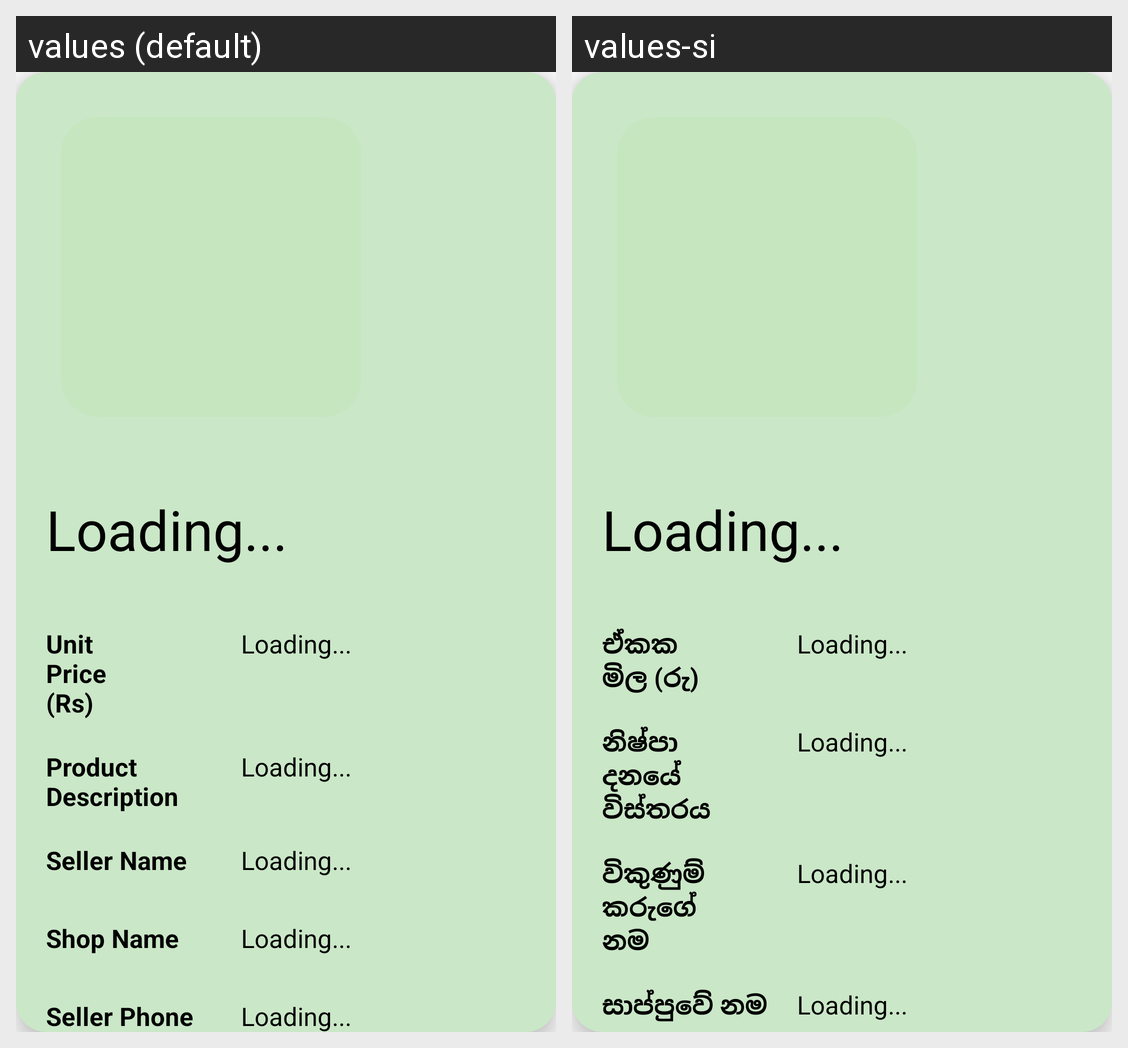

Here is an Android app screen in its default locale and in the app's own translations. Write out the translated-string differences for the strings that appear on this screen.
Android screen res/layout/activity_product_list_item_customer.xml rendered under 2 locales, left to right: values (default), values-si. Device: Nexus 5 (rendered at 1080×1920; each locale shown at half size, 540×960, under a caption strip naming it); theme Theme.AyuSri.
Strings drawn on this screen, with the default value and each locale's value (text and hints the layout hard-codes, and strings that could not be matched under every locale, appear in the picture but are not listed):

productUnitPrice
  values: Unit Price (Rs)
  values-si: ඒකක මිල (රු)

productDesc
  values: Product Description
  values-si: නිෂ්පාදනයේ විස්තරය

sellerName
  values: Seller Name
  values-si: විකුණුම්කරුගේ නම

shopName
  values: Shop Name
  values-si: සාප්පුවේ නම
